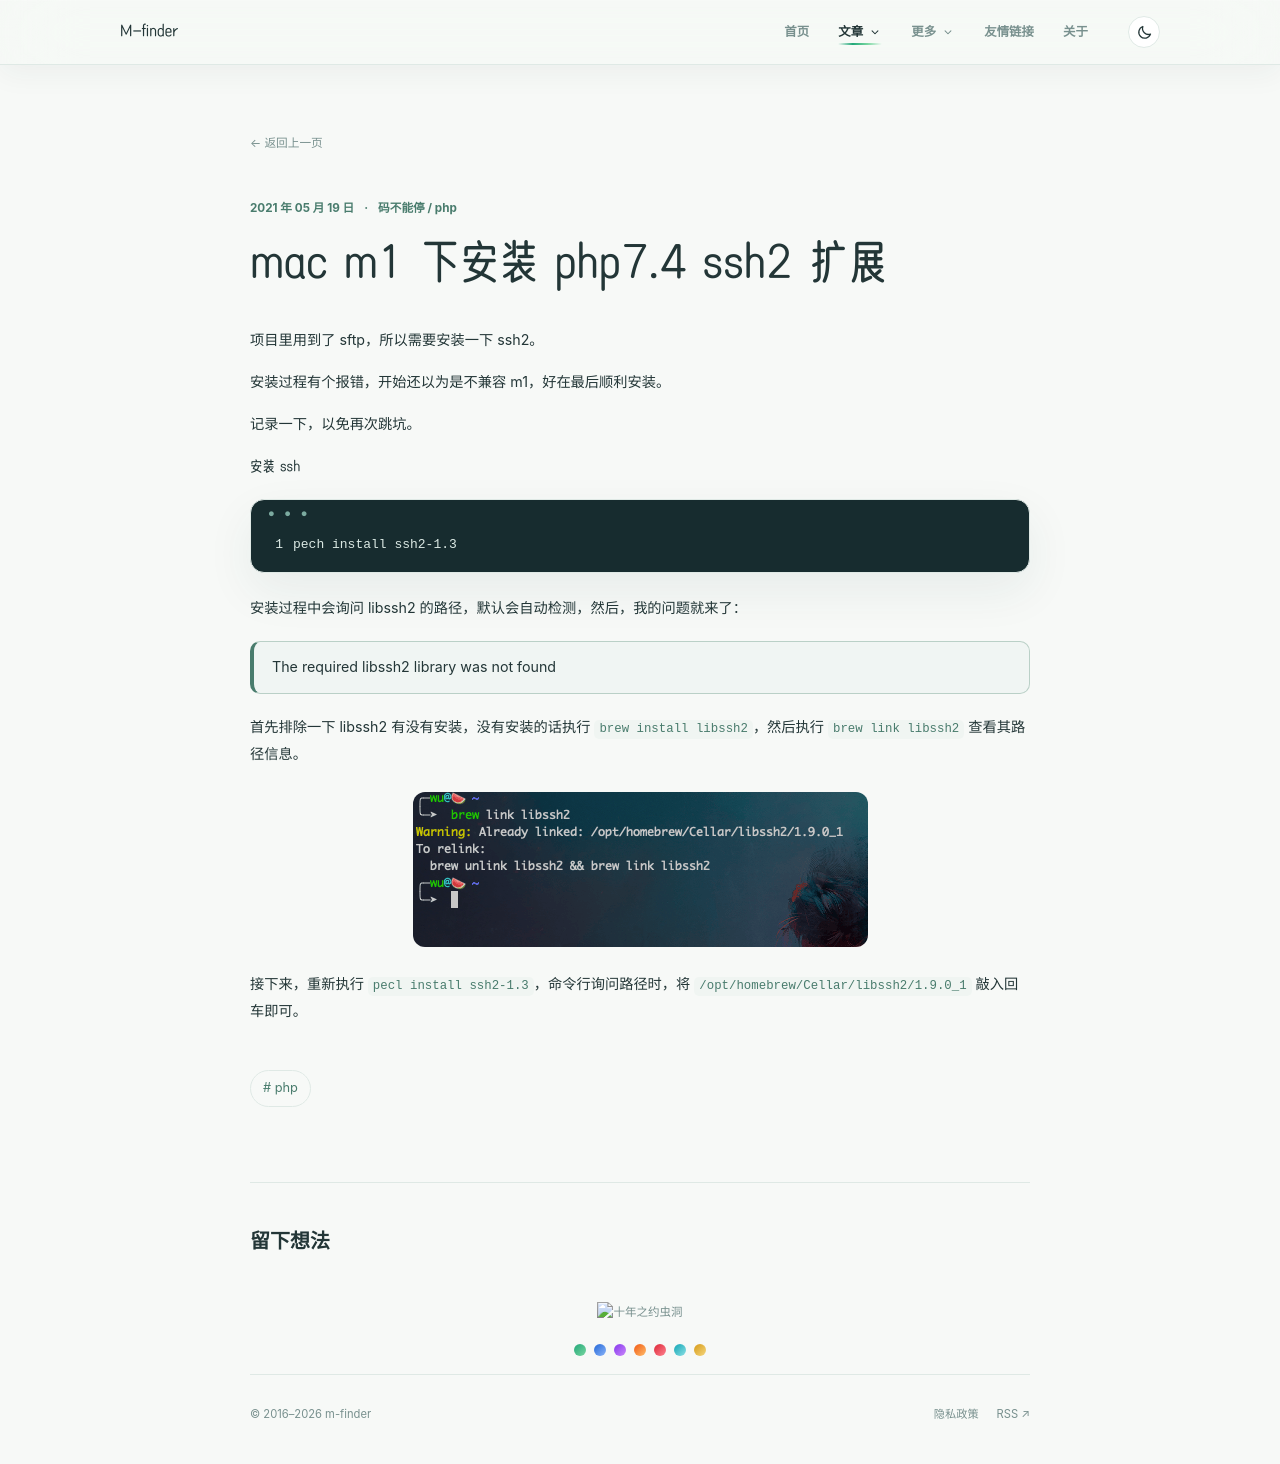

repository: m-finder/m-finder.github.io · page: m1-php-ssh2/index.html · generator: jekyll

---
title: mac m1 下安装 php7.4 ssh2 扩展
date: 2021-05-19 21:22:13
categories:
- [码不能停]
- [php]
tags:
- php
---

项目里用到了 sftp，所以需要安装一下 ssh2。

安装过程有个报错，开始还以为是不兼容 m1，好在最后顺利安装。

记录一下，以免再次跳坑。

#### 安装 ssh
```shell
pech install ssh2-1.3
```

安装过程中会询问 libssh2 的路径，默认会自动检测，然后，我的问题就来了：
> The required libssh2 library was not found

首先排除一下 libssh2 有没有安装，没有安装的话执行 `brew install libssh2`，然后执行 `brew link libssh2` 查看其路径信息。

![brew-link-libssh](/images/brew-link-libssh.png)

接下来，重新执行 `pecl install ssh2-1.3`，命令行询问路径时，将 `/opt/homebrew/Cellar/libssh2/1.9.0_1` 敲入回车即可。
